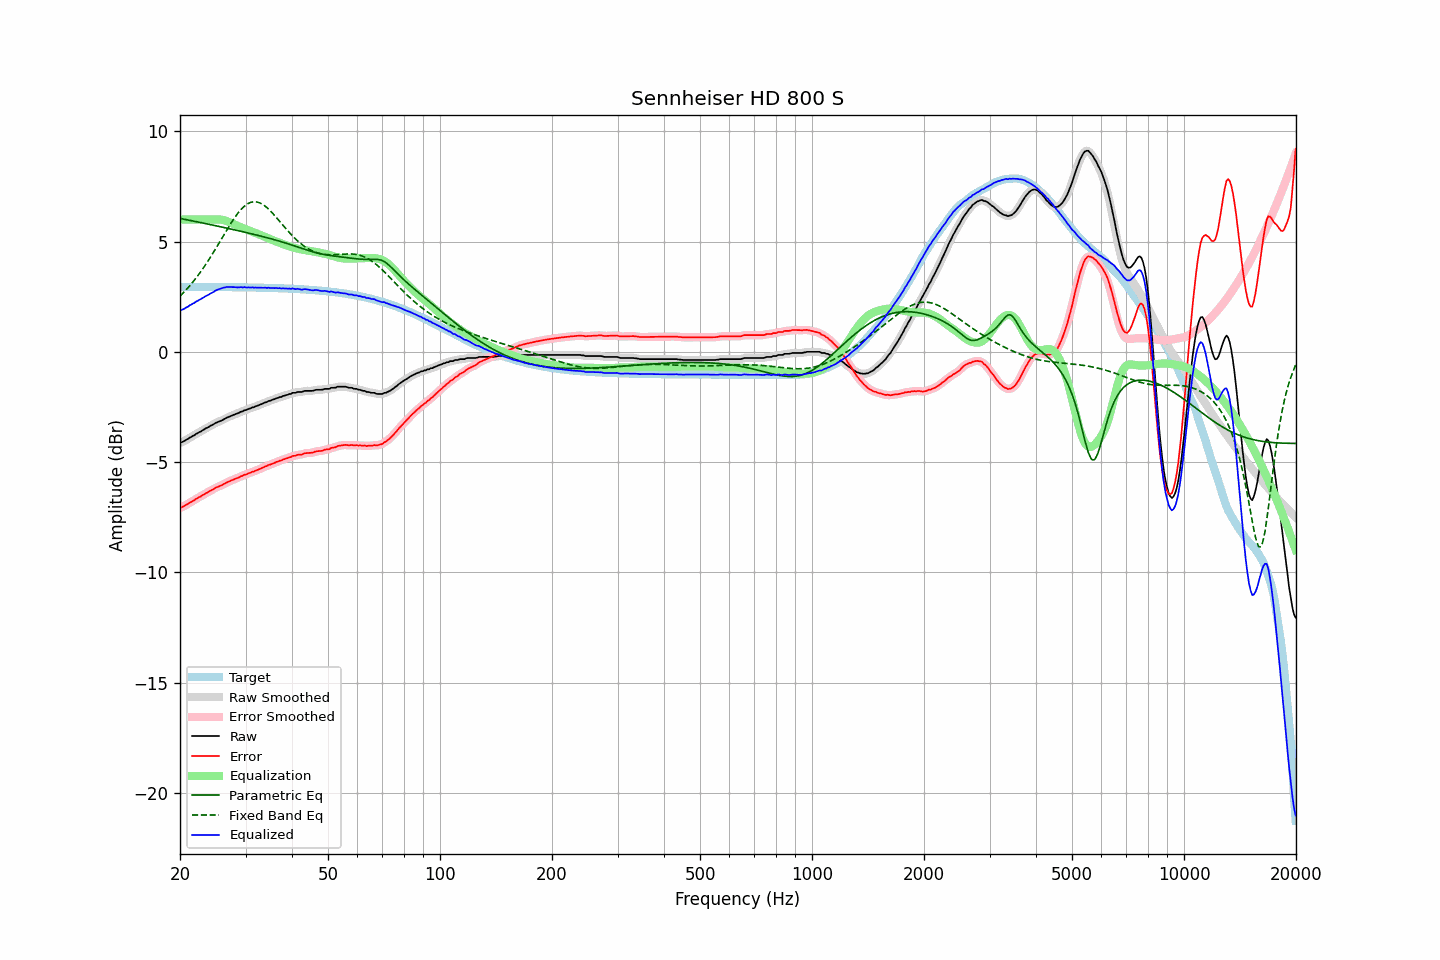

Source data for this figure (header and first rows):
frequency, raw, error, smoothed, error_smoothed, equalization, parametric_eq, fixed_band_eq, equalized_raw, equalized_smoothed, target
20.00, -4.13, -7.08, -4.13, -7.08, 6.00, 6.05, 2.52, 1.87, 1.87, 2.95
20.20, -4.10, -7.05, -4.10, -7.05, 6.00, 6.04, 2.60, 1.90, 1.90, 2.95
20.40, -4.07, -7.02, -4.07, -7.02, 6.00, 6.02, 2.67, 1.93, 1.93, 2.95
20.61, -4.03, -6.98, -4.03, -6.98, 6.00, 6.01, 2.75, 1.97, 1.97, 2.95
20.81, -3.98, -6.93, -3.99, -6.93, 6.00, 5.99, 2.83, 2.02, 2.01, 2.95
21.02, -3.95, -6.90, -3.94, -6.89, 6.00, 5.98, 2.91, 2.05, 2.06, 2.95
21.23, -3.89, -6.84, -3.90, -6.84, 6.00, 5.97, 2.99, 2.11, 2.10, 2.95
21.44, -3.86, -6.81, -3.86, -6.80, 6.00, 5.95, 3.08, 2.14, 2.14, 2.95
21.66, -3.81, -6.76, -3.81, -6.76, 6.00, 5.94, 3.17, 2.19, 2.19, 2.95
21.87, -3.78, -6.73, -3.77, -6.72, 6.00, 5.92, 3.26, 2.22, 2.23, 2.95
22.09, -3.72, -6.67, -3.73, -6.67, 6.00, 5.91, 3.35, 2.28, 2.27, 2.95
22.31, -3.69, -6.63, -3.69, -6.63, 6.00, 5.89, 3.45, 2.31, 2.31, 2.95
22.54, -3.64, -6.59, -3.64, -6.59, 6.00, 5.88, 3.54, 2.36, 2.36, 2.95
22.76, -3.61, -6.55, -3.61, -6.55, 6.00, 5.86, 3.65, 2.39, 2.39, 2.94
22.99, -3.56, -6.50, -3.56, -6.50, 6.00, 5.85, 3.75, 2.44, 2.44, 2.94
23.22, -3.52, -6.46, -3.52, -6.46, 6.00, 5.83, 3.86, 2.48, 2.48, 2.94
23.45, -3.47, -6.41, -3.48, -6.42, 6.00, 5.82, 3.96, 2.53, 2.52, 2.94
23.69, -3.44, -6.38, -3.44, -6.38, 6.00, 5.80, 4.07, 2.56, 2.56, 2.94
23.92, -3.40, -6.34, -3.40, -6.34, 6.00, 5.78, 4.19, 2.60, 2.60, 2.94
24.16, -3.35, -6.29, -3.36, -6.30, 6.00, 5.77, 4.30, 2.65, 2.64, 2.94
24.40, -3.32, -6.26, -3.32, -6.26, 6.00, 5.75, 4.42, 2.68, 2.68, 2.94
24.65, -3.28, -6.22, -3.27, -6.22, 6.00, 5.74, 4.54, 2.72, 2.73, 2.94
24.89, -3.23, -6.17, -3.24, -6.18, 6.01, 5.72, 4.66, 2.78, 2.77, 2.94
25.14, -3.20, -6.14, -3.20, -6.14, 6.01, 5.71, 4.78, 2.81, 2.81, 2.94
25.39, -3.17, -6.11, -3.17, -6.11, 6.01, 5.69, 4.90, 2.84, 2.84, 2.94
25.65, -3.14, -6.08, -3.14, -6.08, 6.00, 5.68, 5.02, 2.86, 2.86, 2.94
25.91, -3.11, -6.05, -3.11, -6.04, 5.99, 5.66, 5.15, 2.88, 2.88, 2.94
26.16, -3.07, -6.01, -3.07, -6.01, 5.98, 5.64, 5.27, 2.91, 2.91, 2.94
26.43, -3.03, -5.97, -3.03, -5.97, 5.96, 5.63, 5.39, 2.92, 2.92, 2.94
26.69, -2.99, -5.93, -2.99, -5.93, 5.93, 5.61, 5.51, 2.94, 2.94, 2.94
26.96, -2.96, -5.89, -2.96, -5.89, 5.90, 5.60, 5.64, 2.94, 2.94, 2.93
27.23, -2.93, -5.86, -2.93, -5.86, 5.87, 5.58, 5.75, 2.94, 2.94, 2.93
27.50, -2.90, -5.83, -2.90, -5.83, 5.84, 5.56, 5.87, 2.94, 2.94, 2.93
27.77, -2.87, -5.80, -2.87, -5.80, 5.80, 5.55, 5.98, 2.93, 2.94, 2.93
28.05, -2.84, -5.77, -2.84, -5.77, 5.77, 5.53, 6.09, 2.93, 2.93, 2.93
28.33, -2.81, -5.74, -2.81, -5.74, 5.74, 5.51, 6.19, 2.93, 2.93, 2.93
28.62, -2.79, -5.72, -2.78, -5.71, 5.71, 5.50, 6.29, 2.92, 2.93, 2.93
28.90, -2.75, -5.68, -2.75, -5.68, 5.68, 5.48, 6.37, 2.93, 2.93, 2.93
29.19, -2.71, -5.64, -2.72, -5.65, 5.65, 5.46, 6.46, 2.94, 2.93, 2.93
29.48, -2.70, -5.63, -2.69, -5.61, 5.62, 5.45, 6.53, 2.92, 2.93, 2.93
29.78, -2.65, -5.58, -2.66, -5.59, 5.59, 5.43, 6.60, 2.94, 2.93, 2.92
30.08, -2.64, -5.56, -2.64, -5.56, 5.56, 5.41, 6.66, 2.92, 2.92, 2.92
30.38, -2.61, -5.53, -2.61, -5.53, 5.53, 5.40, 6.71, 2.92, 2.92, 2.92
30.68, -2.58, -5.50, -2.58, -5.50, 5.50, 5.38, 6.75, 2.92, 2.92, 2.92
30.99, -2.56, -5.48, -2.56, -5.48, 5.47, 5.36, 6.78, 2.91, 2.92, 2.92
31.30, -2.52, -5.44, -2.53, -5.45, 5.45, 5.34, 6.80, 2.93, 2.92, 2.92
31.61, -2.51, -5.43, -2.50, -5.42, 5.42, 5.33, 6.81, 2.91, 2.92, 2.92
31.93, -2.47, -5.39, -2.47, -5.39, 5.39, 5.31, 6.80, 2.92, 2.92, 2.92
32.24, -2.45, -5.36, -2.45, -5.36, 5.36, 5.29, 6.79, 2.91, 2.91, 2.91
32.57, -2.42, -5.33, -2.42, -5.33, 5.33, 5.27, 6.77, 2.91, 2.91, 2.91
32.89, -2.39, -5.30, -2.39, -5.30, 5.30, 5.25, 6.74, 2.91, 2.91, 2.91
33.22, -2.36, -5.27, -2.36, -5.27, 5.27, 5.24, 6.70, 2.91, 2.91, 2.91
33.55, -2.33, -5.24, -2.33, -5.24, 5.24, 5.22, 6.66, 2.91, 2.91, 2.91
33.89, -2.29, -5.20, -2.30, -5.20, 5.21, 5.20, 6.60, 2.92, 2.91, 2.91
34.23, -2.28, -5.18, -2.27, -5.17, 5.17, 5.18, 6.55, 2.89, 2.91, 2.90
34.57, -2.23, -5.13, -2.24, -5.14, 5.14, 5.16, 6.48, 2.91, 2.90, 2.90
34.92, -2.22, -5.12, -2.22, -5.11, 5.11, 5.14, 6.41, 2.89, 2.90, 2.90
35.27, -2.19, -5.09, -2.19, -5.09, 5.08, 5.12, 6.33, 2.89, 2.90, 2.90
35.62, -2.16, -5.05, -2.16, -5.06, 5.06, 5.10, 6.25, 2.90, 2.89, 2.89
35.97, -2.14, -5.03, -2.14, -5.03, 5.03, 5.08, 6.17, 2.89, 2.89, 2.89
... 635 more rows
